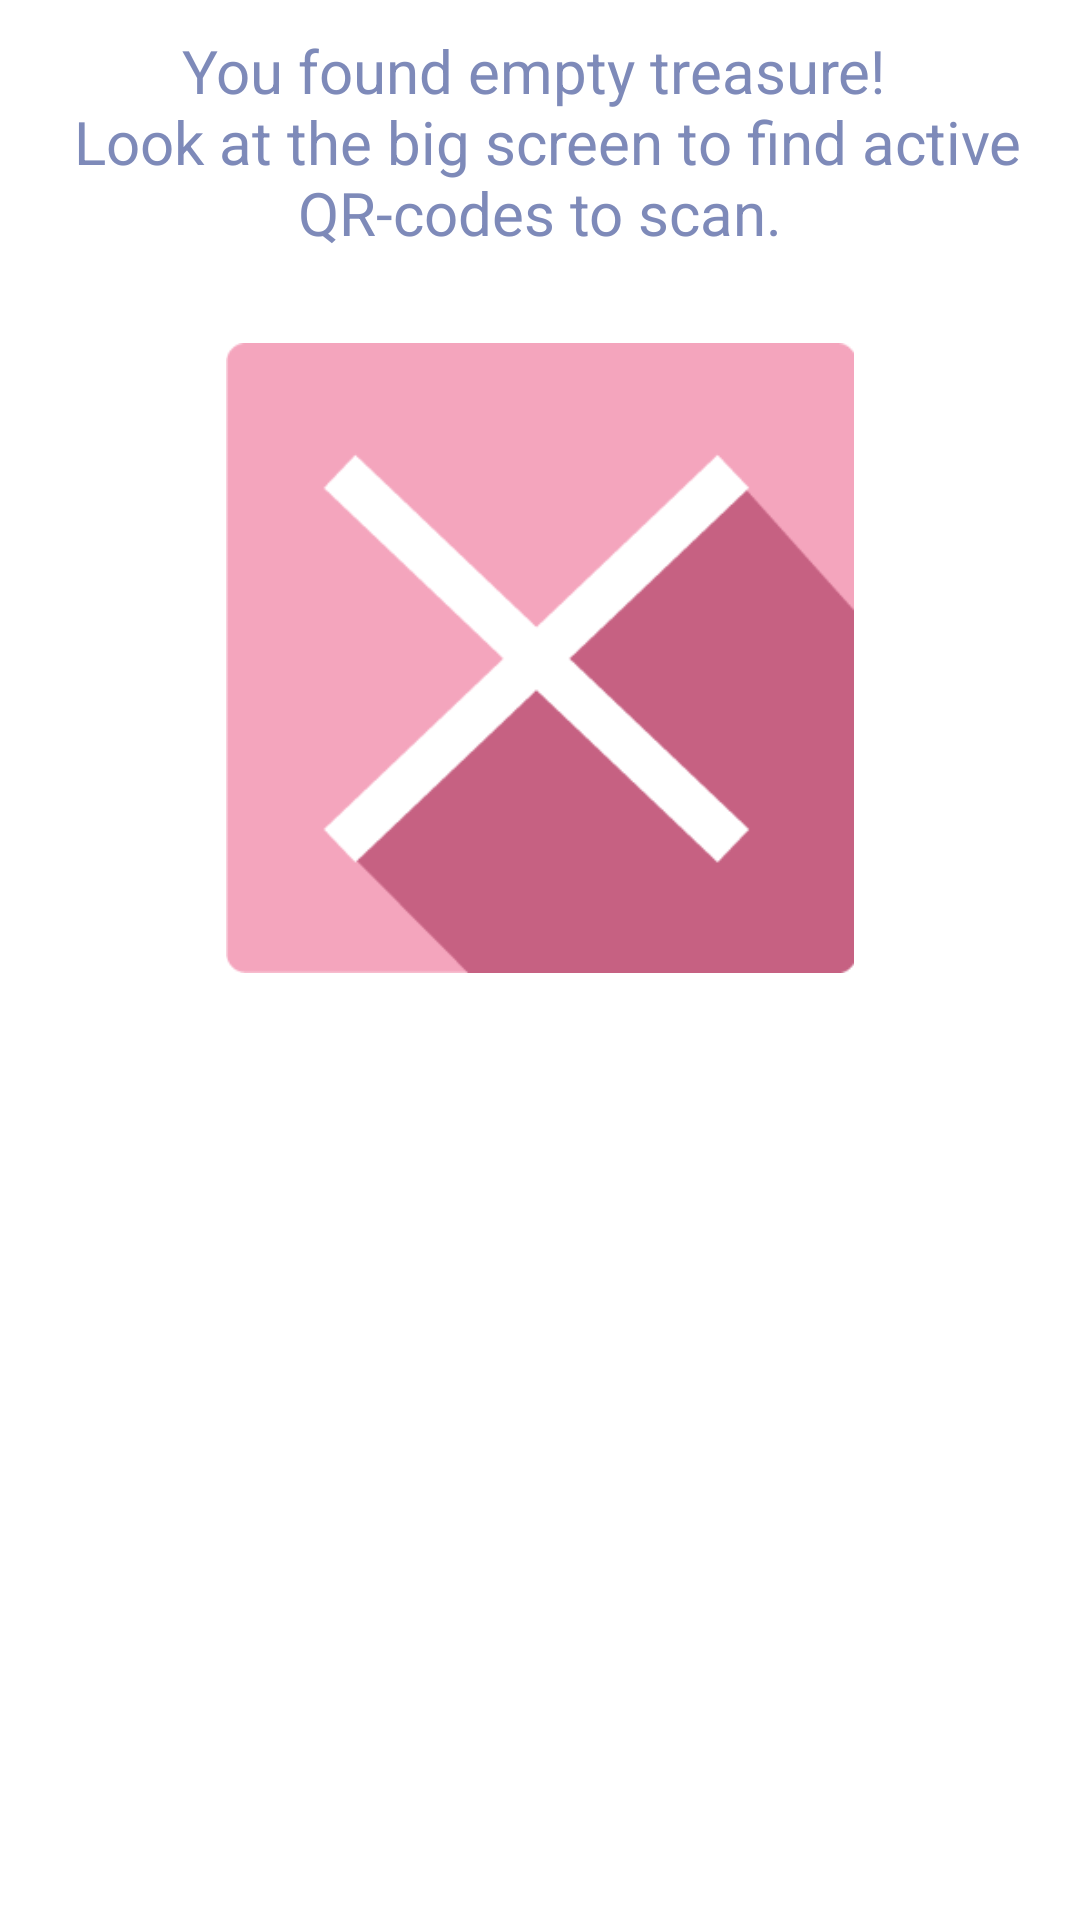

Reconstruct the res/layout file that produces this screen, plus the resources it refers to.
<!-- AndroidManifest.xml: application theme AppTheme -->
<!-- res/layout/fragment_empty.xml -->
<LinearLayout xmlns:android="http://schemas.android.com/apk/res/android"
    xmlns:tools="http://schemas.android.com/tools"

    android:layout_width="match_parent"
    android:layout_height="match_parent"
    android:orientation="vertical"

    android:background="#fff"

    tools:context="idk14.pfi3_finalproject_group1.EmptyFragment"
    >

    <TextView
        android:layout_width="wrap_content"
        android:layout_height="wrap_content"
        android:gravity="center"
        android:layout_gravity="center"
        android:layout_margin="10dp"
        android:layout_marginBottom="20dp"

        android:text="@string/empty_message"
        android:textColor="#ff7e8ab9"
        android:textSize="20sp"
        android:id="@+id/textViewEmpty"
        />

    <ImageView
        android:layout_width="250dp"
        android:layout_height="250dp"
        android:layout_gravity="center_horizontal"
        android:padding="20dp"

        android:id="@+id/imageViewSad"
        android:src="@drawable/empty_icon" />

</LinearLayout>
<!-- resources referenced by this layout -->
<resources>
  <!-- drawable empty_icon: png bitmap (drawable, 4997 bytes) -->
  <string name="empty_message">You found empty treasure! \n Look at the big screen to find active QR-codes to scan.</string>
  <style name="AppTheme" parent="Theme.AppCompat.Light.DarkActionBar">
          
  
  
          <item name="colorPrimary">#adb7e0</item>
          <item name="colorPrimaryDark">#ff8792c3</item>
      </style>
</resources>
